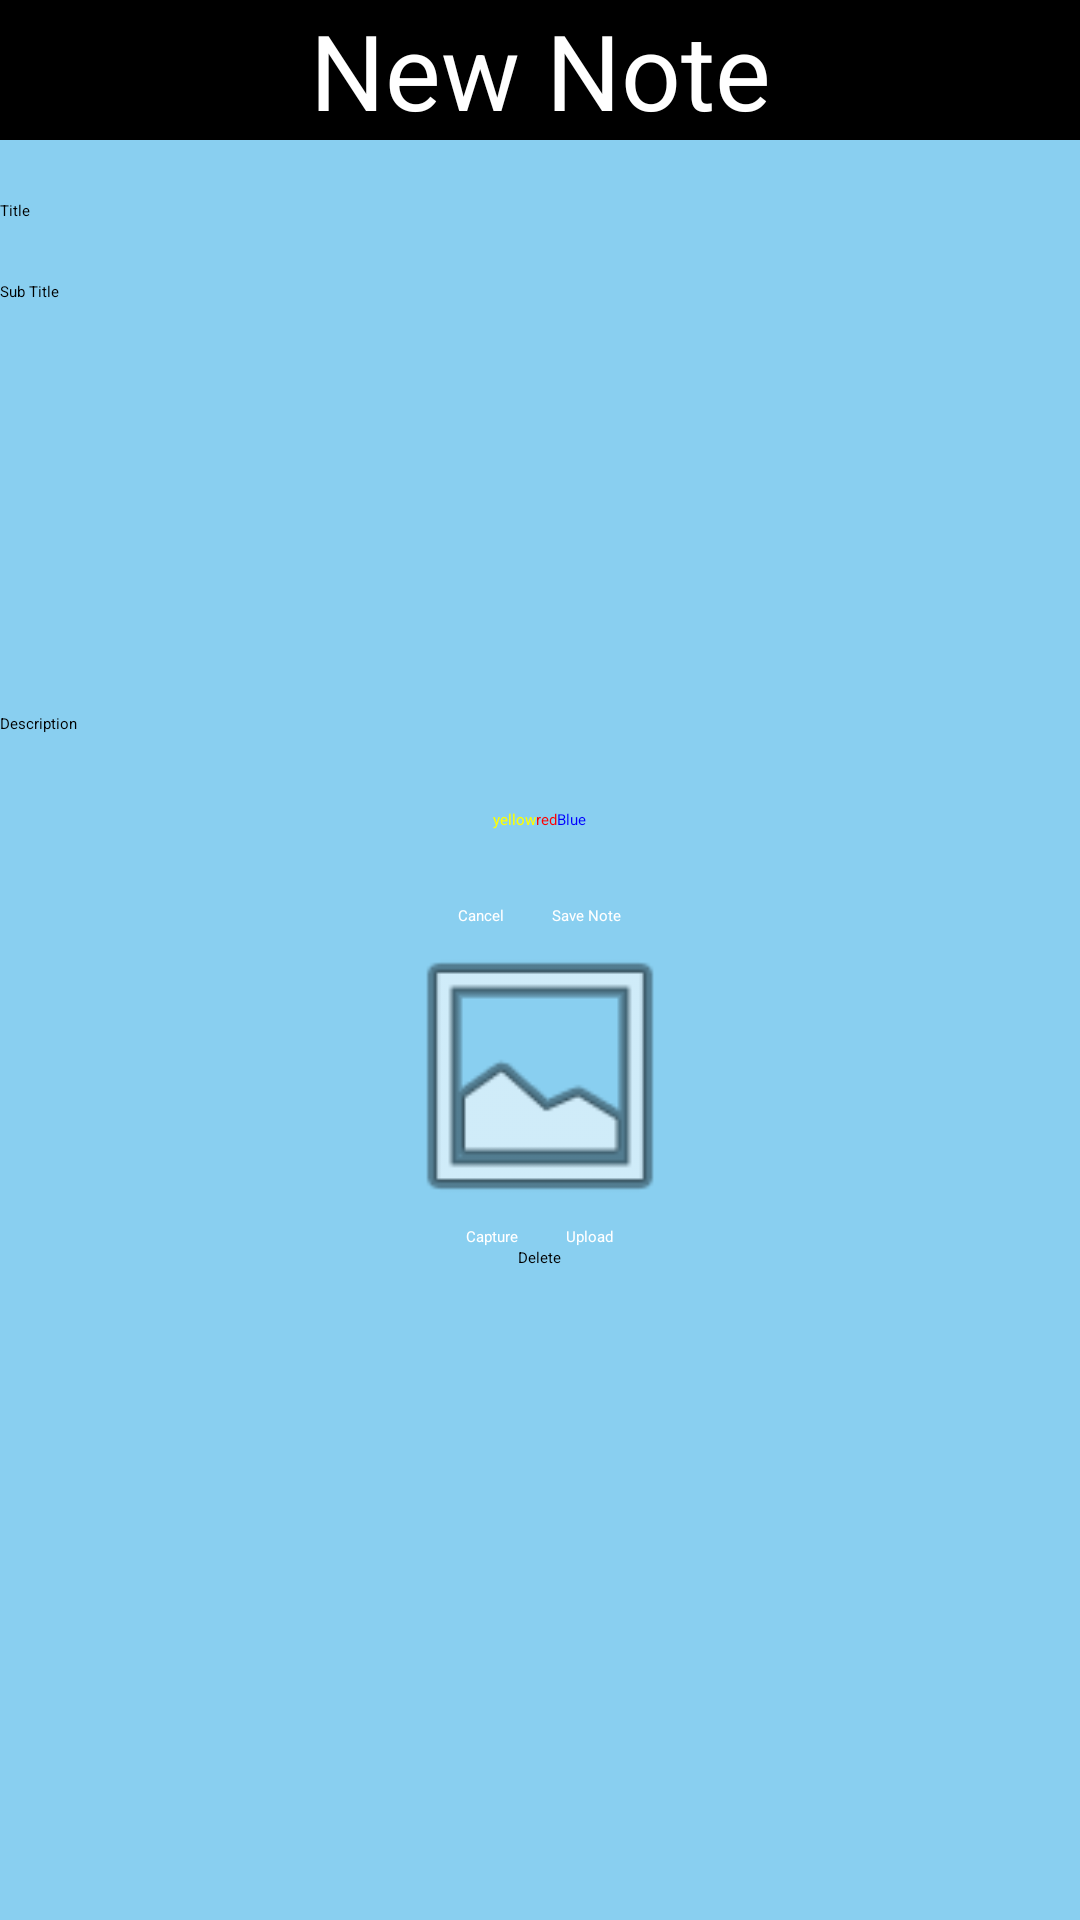

Android layout source for this screen:
<!-- AndroidManifest.xml: application theme Theme.Mobile_Labs -->
<!-- res/layout/notes_input.xml -->
<?xml version="1.0" encoding="utf-8"?>
<LinearLayout
    xmlns:android="http://schemas.android.com/apk/res/android"
    xmlns:app="http://schemas.android.com/apk/res-auto"
    xmlns:tools="http://schemas.android.com/tools"
    android:background="@color/app_background"
    android:orientation="vertical"
    android:layout_width="match_parent"
    android:layout_height="match_parent"
    tools:context=".NotesInput">

    <androidx.appcompat.widget.Toolbar
        android:layout_width="match_parent"
        android:layout_height="wrap_content"
        android:minHeight="?actionBarSize"
        android:theme="?actionBarTheme"
        android:background="@color/black">

        <TextView
            android:id="@+id/new_note"
            android:layout_width="wrap_content"
            android:layout_height="wrap_content"
            android:text="New Note"
            android:textSize="35sp"
            android:layout_gravity="center"
            android:textColor="@color/white"/>

    </androidx.appcompat.widget.Toolbar>

    <EditText
        android:id="@+id/editTitleText"
        android:layout_width="match_parent"
        android:layout_height="wrap_content"
        android:autofillHints="test"
        android:ems="10"
        android:hint="Title"
        android:inputType="text"
        android:layout_marginTop="20dp"/>

    <EditText
        android:id="@+id/editSubTitleText"
        android:layout_width="match_parent"
        android:layout_height="wrap_content"
        android:autofillHints="test"
        android:ems="10"
        android:hint="Sub Title"
        android:inputType="text"
        android:layout_marginTop="20dp"/>

    <EditText
        android:id="@+id/editDescriptionText"
        android:layout_width="match_parent"
        android:layout_height="124dp"
        android:autofillHints="test"
        android:ems="10"
        android:gravity="bottom|start"
        android:hint="Description"
        android:inputType="text"
        android:layout_marginTop="20dp"/>

    <RadioGroup
        android:id="@+id/radioColourGroup"
        android:layout_width="match_parent"
        android:layout_height="wrap_content"
        android:layout_marginTop="25dp"
        android:layout_marginBottom="25dp"
        android:orientation="horizontal"
        android:gravity="center"
        tools:layout_editor_absoluteX="0dp">

        <RadioButton
            android:id="@+id/radioYellow"
            android:text="yellow"
            android:layout_width="wrap_content"
            android:layout_height="wrap_content"
            android:layout_gravity="center"
            android:textColor="@color/yellow"/>
        <RadioButton
            android:id="@+id/radioRed"
            android:text="red"
            android:layout_width="wrap_content"
            android:layout_height="wrap_content"
            android:layout_gravity="center"
            android:textColor="@color/red"/>
        <RadioButton
            android:id="@+id/radioBlue"
            android:text="Blue"
            android:layout_width="wrap_content"
            android:layout_height="wrap_content"
            android:layout_gravity="center"
            android:textColor="@color/blue"/>

    </RadioGroup>

    <LinearLayout
        android:layout_width="match_parent"
        android:layout_height="wrap_content"
        android:orientation="horizontal"
        android:gravity="center">

        <Button
            android:id="@+id/buttonCancel"
            android:onClick="cancelNotes"
            android:text="Cancel"
            android:layout_width="wrap_content"
            android:layout_height="wrap_content"
            android:layout_marginEnd="8dp"
            android:textColor="@color/white"/>

        <Button
            android:onClick="saveNotes"
            android:text="@string/previous"
            android:layout_width="wrap_content"
            android:layout_height="wrap_content"
            android:layout_marginStart="8dp"
            android:textColor="@color/white"/>

    </LinearLayout>

    <ImageView
        android:id="@+id/imageviewPicture"
        android:layout_gravity="center"
        android:layout_width="100dp"
        android:layout_height="100dp"
        app:srcCompat="@android:drawable/ic_menu_gallery">

    </ImageView>

    <LinearLayout
        android:layout_width="match_parent"
        android:layout_height="wrap_content"
        android:orientation="horizontal"
        android:gravity="center">

        <Button
            android:id="@+id/buttonCapture"
            android:text="Capture"
            android:layout_width="wrap_content"
            android:layout_height="wrap_content"
            android:layout_marginEnd="8dp"
            android:textColor="@color/white"/>

        <Button
            android:id="@+id/buttonUpload"
            android:text="Upload"
            android:layout_width="wrap_content"
            android:layout_height="wrap_content"
            android:layout_marginStart="8dp"
            android:textColor="@color/white"/>

    </LinearLayout>



    <Button
        android:id="@+id/buttonDeleteNotes"
        android:onClick="deleteNotes"
        android:text="Delete"
        android:layout_width="wrap_content"
        android:layout_height="wrap_content"
        android:layout_gravity="center"
        android:textColor="@color/black"/>

</LinearLayout>
<!-- resources referenced by this layout -->
<resources>
  <color name="app_background">#89CFF0</color>
  <color name="black">#FF000000</color>
  <color name="blue">#0000FF</color>
  <color name="red">#FF0000</color>
  <color name="white">#FFFFFFFF</color>
  <color name="yellow">#FFFF00</color>
  <string name="previous">Save Note</string>
  <style name="Theme.Mobile_Labs" parent="Base.Theme.Mobile_Labs">
          
          <item name="android:navigationBarColor">@android:color/transparent</item>
          <item name="android:statusBarColor">@android:color/transparent</item>
          <item name="android:windowLightStatusBar">?attr/isLightTheme</item>
      </style>
</resources>
